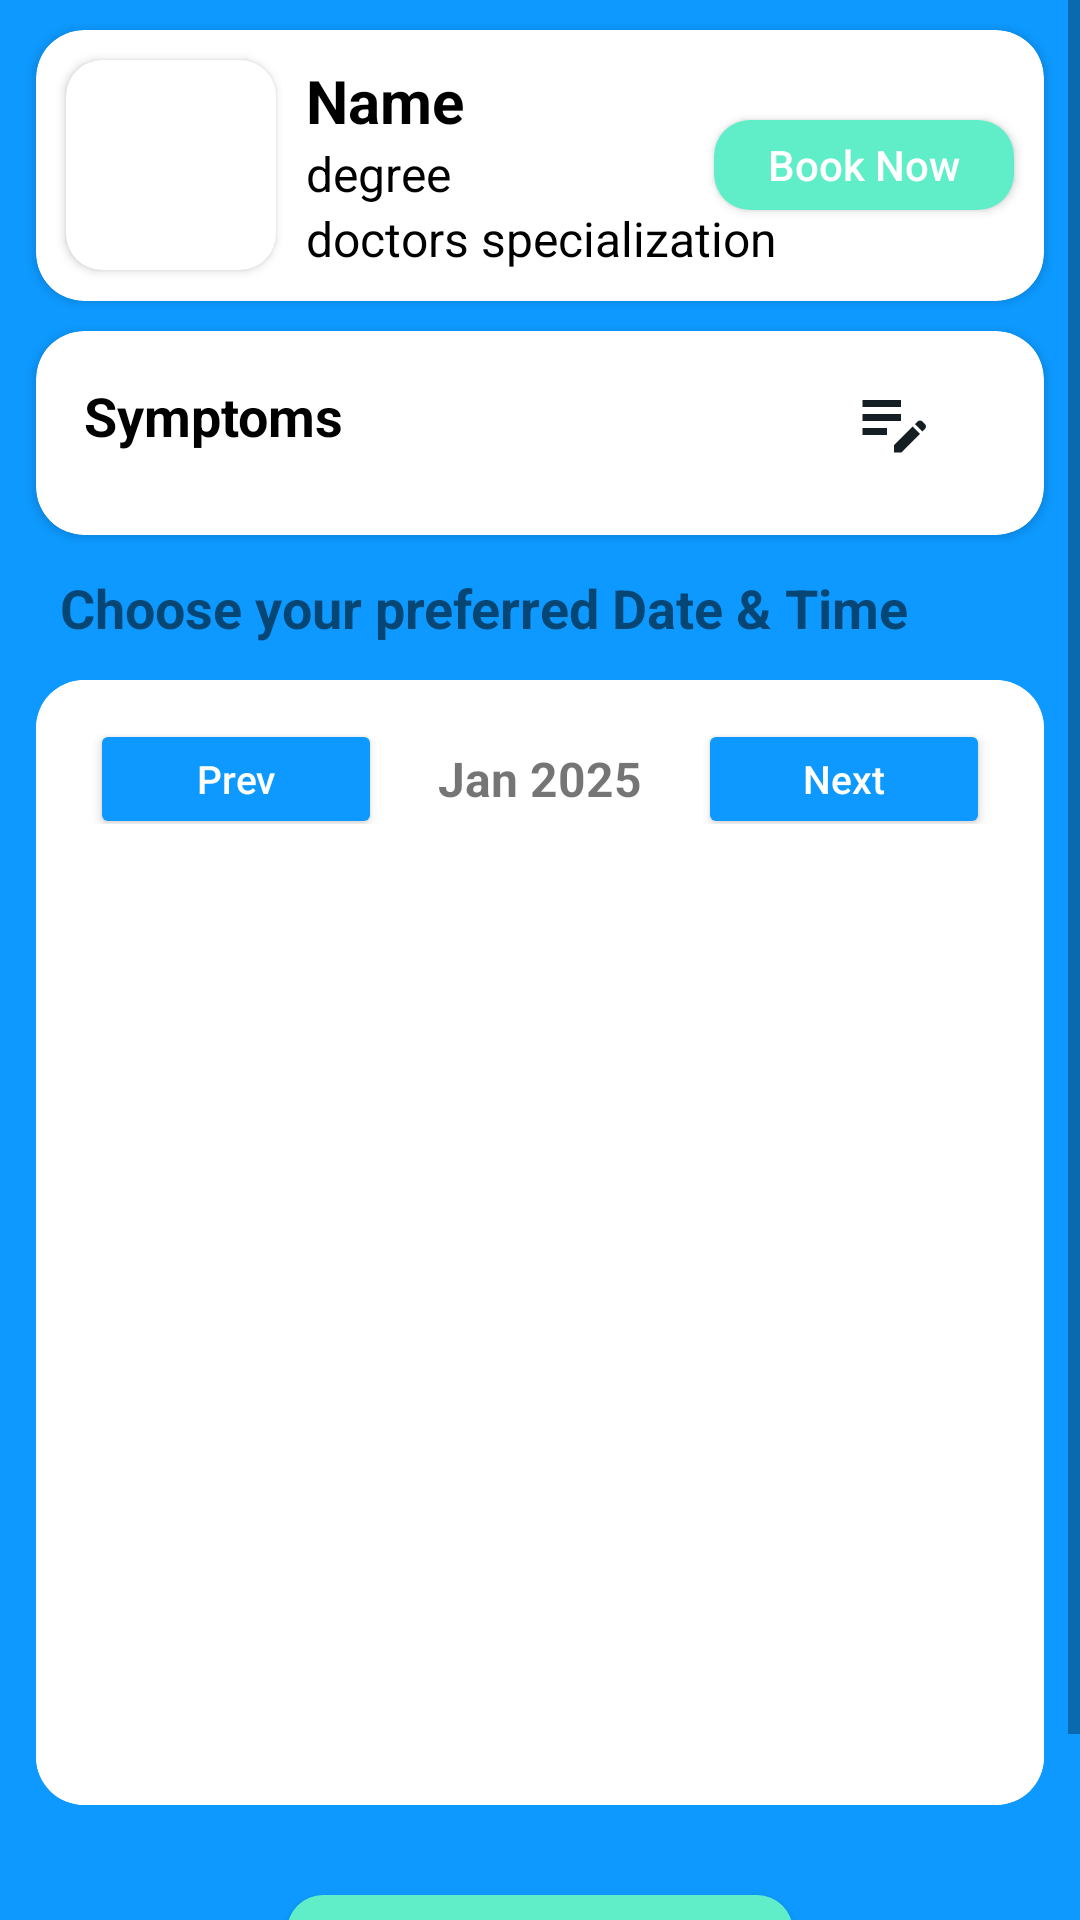

Write the Android layout XML for this screen, with the resource values it uses.
<!-- AndroidManifest.xml: application theme AppTheme -->
<!-- res/layout/fragment_book_slot.xml -->
<?xml version="1.0" encoding="utf-8"?>
<FrameLayout xmlns:android="http://schemas.android.com/apk/res/android"
    xmlns:tools="http://schemas.android.com/tools"
    android:layout_width="match_parent"
    android:layout_height="match_parent"
    xmlns:app="http://schemas.android.com/apk/res-auto"
    android:background="#0D99FF"
    tools:context=".ui.fragments.BookSlotFragment">

    <ScrollView
        android:layout_width="match_parent"
        android:layout_height="match_parent">
        <LinearLayout
            android:layout_width="match_parent"
            android:layout_height="wrap_content"
            android:orientation="vertical">
            <include
                android:id="@+id/doctorCard"
                layout="@layout/item_book_new_view"/>

            <androidx.cardview.widget.CardView
                android:id="@+id/symptoms_card"
                android:layout_width="match_parent"
                android:layout_height="wrap_content"
                android:layout_rowWeight="1"
                android:layout_columnWeight="1"
                android:layout_marginStart="12dp"
                android:layout_marginEnd="12dp"
                android:layout_marginBottom="12dp"
                android:elevation="12dp"
                app:cardCornerRadius="16dp">

                <LinearLayout
                    android:layout_width="match_parent"
                    android:layout_height="match_parent"
                    android:layout_margin="16dp"
                    android:orientation="vertical">

                    <RelativeLayout
                        android:layout_width="match_parent"
                        android:layout_height="wrap_content"
                        android:orientation="horizontal"
                        android:layout_marginBottom="4dp">

                        <TextView
                            android:layout_width="wrap_content"
                            android:layout_height="wrap_content"
                            android:layout_gravity="center"
                            android:layout_weight="1"
                            android:text="Symptoms"
                            android:textColor="@color/black"
                            android:textSize="18sp"
                            android:textStyle="bold" />

                        <ImageView
                            android:id="@+id/editSymptoms"
                            android:layout_width="28dp"
                            android:layout_height="28dp"
                            android:layout_alignParentEnd="true"
                            android:layout_marginEnd="20dp"
                            android:layout_marginTop="0dp"
                            android:src="@drawable/baseline_edit_note_24" />
                    </RelativeLayout>

                    
                    <LinearLayout
                        android:id="@+id/symptomsContainer"
                        android:layout_width="match_parent"
                        android:layout_height="wrap_content"
                        android:layout_marginBottom="4dp"
                        android:orientation="vertical">

                        
                    </LinearLayout>

                </LinearLayout>
            </androidx.cardview.widget.CardView>

            <TextView
                android:id="@+id/chooseTimeText"
                android:layout_width="wrap_content"
                android:layout_height="wrap_content"
                android:layout_marginHorizontal="20dp"
                android:text="@string/choose_your_preferred_date_time"
                android:textSize="18sp"
                android:textStyle="bold" />

            
            <androidx.cardview.widget.CardView
                android:id="@+id/calendar_card"
                android:layout_width="match_parent"
                android:layout_height="375dp"
                android:layout_margin="12dp"
                android:elevation="12dp"
                app:cardCornerRadius="16dp">

                <LinearLayout
                    android:layout_width="match_parent"
                    android:layout_height="match_parent"
                    android:orientation="vertical"
                    android:padding="18dp"
                    android:background="@color/white">

                    <LinearLayout
                        android:layout_width="match_parent"
                        android:layout_height="30dp"
                        android:orientation="horizontal"
                        android:gravity="center"
                        android:weightSum="3">

                        <Button
                            android:id="@+id/btnPrevWeek"
                            android:layout_width="60dp"
                            android:layout_height="40dp"
                            android:textSize="13sp"
                            android:textAllCaps="false"
                            android:text="Prev"
                            tools:ignore="HardcodedText"
                            android:layout_weight="1"
                            android:backgroundTint="#0D99FF"
                            android:textColor="@android:color/white"/>

                        <TextView
                            android:id="@+id/tvMonthYear"
                            android:layout_width="wrap_content"
                            android:layout_height="wrap_content"
                            android:layout_weight="1"
                            android:layout_gravity="center"
                            android:gravity="center"
                            android:text="Jan 2025"
                            android:textSize="16sp"
                            android:textStyle="bold"
                            tools:ignore="HardcodedText" />

                        <Button
                            android:id="@+id/btnNextWeek"
                            android:layout_width="60dp"
                            android:layout_height="40dp"
                            android:textSize="13sp"
                            android:textAllCaps="false"
                            android:text="Next"
                            tools:ignore="HardcodedText"
                            android:layout_weight="1"
                            android:backgroundTint="#0D99FF"
                            android:textColor="@android:color/white"/>
                    </LinearLayout>

                    <androidx.viewpager2.widget.ViewPager2
                        android:id="@+id/viewPager"
                        android:layout_width="match_parent"
                        android:layout_height="match_parent"
                        android:orientation="horizontal"
                        android:layout_gravity="center"/>

                </LinearLayout>
            </androidx.cardview.widget.CardView>

            <LinearLayout
                android:layout_width="match_parent"
                android:layout_height="wrap_content"
                android:orientation="vertical"
                android:layout_marginHorizontal="20dp"
                android:padding="8dp">

                <Button
                    android:id="@+id/makeAnAppointment"
                    android:layout_width="wrap_content"
                    android:layout_height="wrap_content"
                    android:text="@string/make_an_appointment"
                    android:layout_marginBottom="20dp"
                    android:layout_marginTop="10dp"
                    android:layout_gravity="center_horizontal"
                    android:padding="15dp"
                    android:textSize="14sp"
                    android:textAllCaps="false"
                    android:textColor="@android:color/white"
                    android:background="@drawable/round_button"/>
            </LinearLayout>
        </LinearLayout>
    </ScrollView>

</FrameLayout>
<!-- res/layout/item_book_new_view.xml (included above) -->
<?xml version="1.0" encoding="utf-8"?>
<LinearLayout xmlns:android="http://schemas.android.com/apk/res/android"
        xmlns:app="http://schemas.android.com/apk/res-auto"
        android:layout_width="match_parent"
        android:layout_height="wrap_content"
        android:orientation="vertical">

    <androidx.cardview.widget.CardView
            android:id="@+id/specilistDoctorsView"
            android:layout_width="match_parent"
            android:layout_height="wrap_content"
            android:layout_marginHorizontal="12dp"
            android:layout_marginVertical="10dp"
            android:backgroundTint="#FFFFFFFF"
            android:elevation="0dp"
            app:cardBackgroundColor="#FFFFFFFF"
            app:cardCornerRadius="16dp">

        <RelativeLayout
                android:layout_width="match_parent"
                android:layout_height="match_parent"
                android:orientation="horizontal">

            <androidx.cardview.widget.CardView
                    android:id="@+id/doctor_image_icon_container"
                    android:layout_width="70dp"
                    android:layout_height="70dp"
                    android:layout_margin="10dp"
                    android:elevation="2dp"
                    app:cardCornerRadius="12dp">

                <ImageView
                        android:id="@+id/doctor_image_icon"
                        android:layout_width="match_parent"
                        android:layout_height="match_parent"
                        android:contentDescription="doctors_photo"
                        android:scaleType="centerCrop"
                        android:src="@drawable/baseline_account_circle_24" />
            </androidx.cardview.widget.CardView>

            <LinearLayout
                    android:id="@+id/doctorDetailsView"
                    android:layout_width="match_parent"
                    android:layout_height="wrap_content"
                    android:layout_gravity="center_vertical"
                    android:layout_marginBottom="10dp"
                    android:layout_toEndOf="@id/doctor_image_icon_container"
                    android:orientation="vertical">

                <TextView
                        android:id="@+id/doctor_name"
                        android:layout_width="match_parent"
                        android:layout_height="wrap_content"
                        android:layout_marginTop="10dp"
                        android:text="Name"
                        android:textAppearance="@style/bind_the_de"
                        android:textSize="20sp"
                        android:textStyle="bold" />

                <TextView
                        android:id="@+id/doctors_degree"
                        android:layout_width="match_parent"
                        android:layout_height="wrap_content"
                        android:text="degree"
                        android:textAppearance="@style/bind_the_de" />

                <TextView
                        android:id="@+id/doctors_specialization"
                        android:layout_width="match_parent"
                        android:layout_height="wrap_content"
                        android:text="doctors specialization"
                        android:textAppearance="@style/bind_the_de" />
            </LinearLayout>

            <Button
                    android:id="@+id/bookNow"
                    android:layout_width="100dp"
                    android:layout_height="30dp"
                    android:layout_alignParentEnd="true"
                    android:layout_centerVertical="true"
                    android:layout_marginEnd="10dp"
                    android:background="@drawable/round_button"
                    android:padding="5dp"
                    android:text="@string/book_now"
                    android:textAllCaps="false"
                    android:textColor="@android:color/white"
                    android:textSize="14sp" />

        </RelativeLayout>

    </androidx.cardview.widget.CardView>
</LinearLayout>
<!-- resources referenced by this layout -->
<resources>
  <color name="black">#ff000000</color>
  <color name="white">#FFFFFFFF</color>
  <!-- drawable baseline_account_circle_24 (drawable) -->
  <vector xmlns:android="http://schemas.android.com/apk/res/android"
          android:width="24dp"
          android:height="24dp"
          android:tint="@android:color/white"
          android:viewportWidth="24"
          android:viewportHeight="24">
  
      <path
              android:fillColor="@android:color/white"
              android:pathData="M12,2C6.48,2 2,6.48 2,12s4.48,10 10,10s10,-4.48 10,-10S17.52,2 12,2zM12,6c1.93,0 3.5,1.57 3.5,3.5S13.93,13 12,13s-3.5,-1.57 -3.5,-3.5S10.07,6 12,6zM12,20c-2.03,0 -4.43,-0.82 -6.14,-2.88C7.55,15.8 9.68,15 12,15s4.45,0.8 6.14,2.12C16.43,19.18 14.03,20 12,20z" />
  
  </vector>
  <!-- drawable baseline_edit_note_24 (drawable) -->
  <vector xmlns:android="http://schemas.android.com/apk/res/android" android:height="24dp" android:tint="#141E23" android:viewportHeight="24" android:viewportWidth="24" android:width="24dp">
        
      <path android:fillColor="@android:color/white" android:pathData="M3,10h11v2H3V10zM3,8h11V6H3V8zM3,16h7v-2H3V16zM18.01,12.87l0.71,-0.71c0.39,-0.39 1.02,-0.39 1.41,0l0.71,0.71c0.39,0.39 0.39,1.02 0,1.41l-0.71,0.71L18.01,12.87zM17.3,13.58l-5.3,5.3V21h2.12l5.3,-5.3L17.3,13.58z"/>
      
  </vector>
  <!-- drawable round_button (drawable) -->
  <?xml version="1.0" encoding="utf-8"?>
  <shape xmlns:android="http://schemas.android.com/apk/res/android"
      android:shape="rectangle">
  
      
      <corners android:radius="12dp" />
  
      
      <solid android:color="#5FEEC8" />
  
      
      <stroke
          android:width="0dp"
          android:color="#388E3C" />
  </shape>
  <string name="book_now">Book Now</string>
  <string name="choose_your_preferred_date_time">Choose your preferred Date &amp; Time</string>
  <string name="make_an_appointment">Make an Appointment</string>
  <style name="bind_the_de" parent="TextAppearance.AppCompat">
          <item name="android:textSize">16sp</item>
          <item name="android:textColor">#000000</item>
      </style>
  <style name="AppTheme" parent="Theme.AppCompat.Light.NoActionBar">
          
          <item name="colorPrimary">@color/colorPrimary</item>
          <item name="colorPrimaryDark">@color/colorPrimaryDark</item>
          <item name="colorAccent">@color/colorAccent</item>
      </style>
  <color name="colorPrimary">#00b0ff</color>
  <color name="colorPrimaryDark">#0081cb</color>
  <color name="colorAccent">#69e2ff</color>
</resources>
